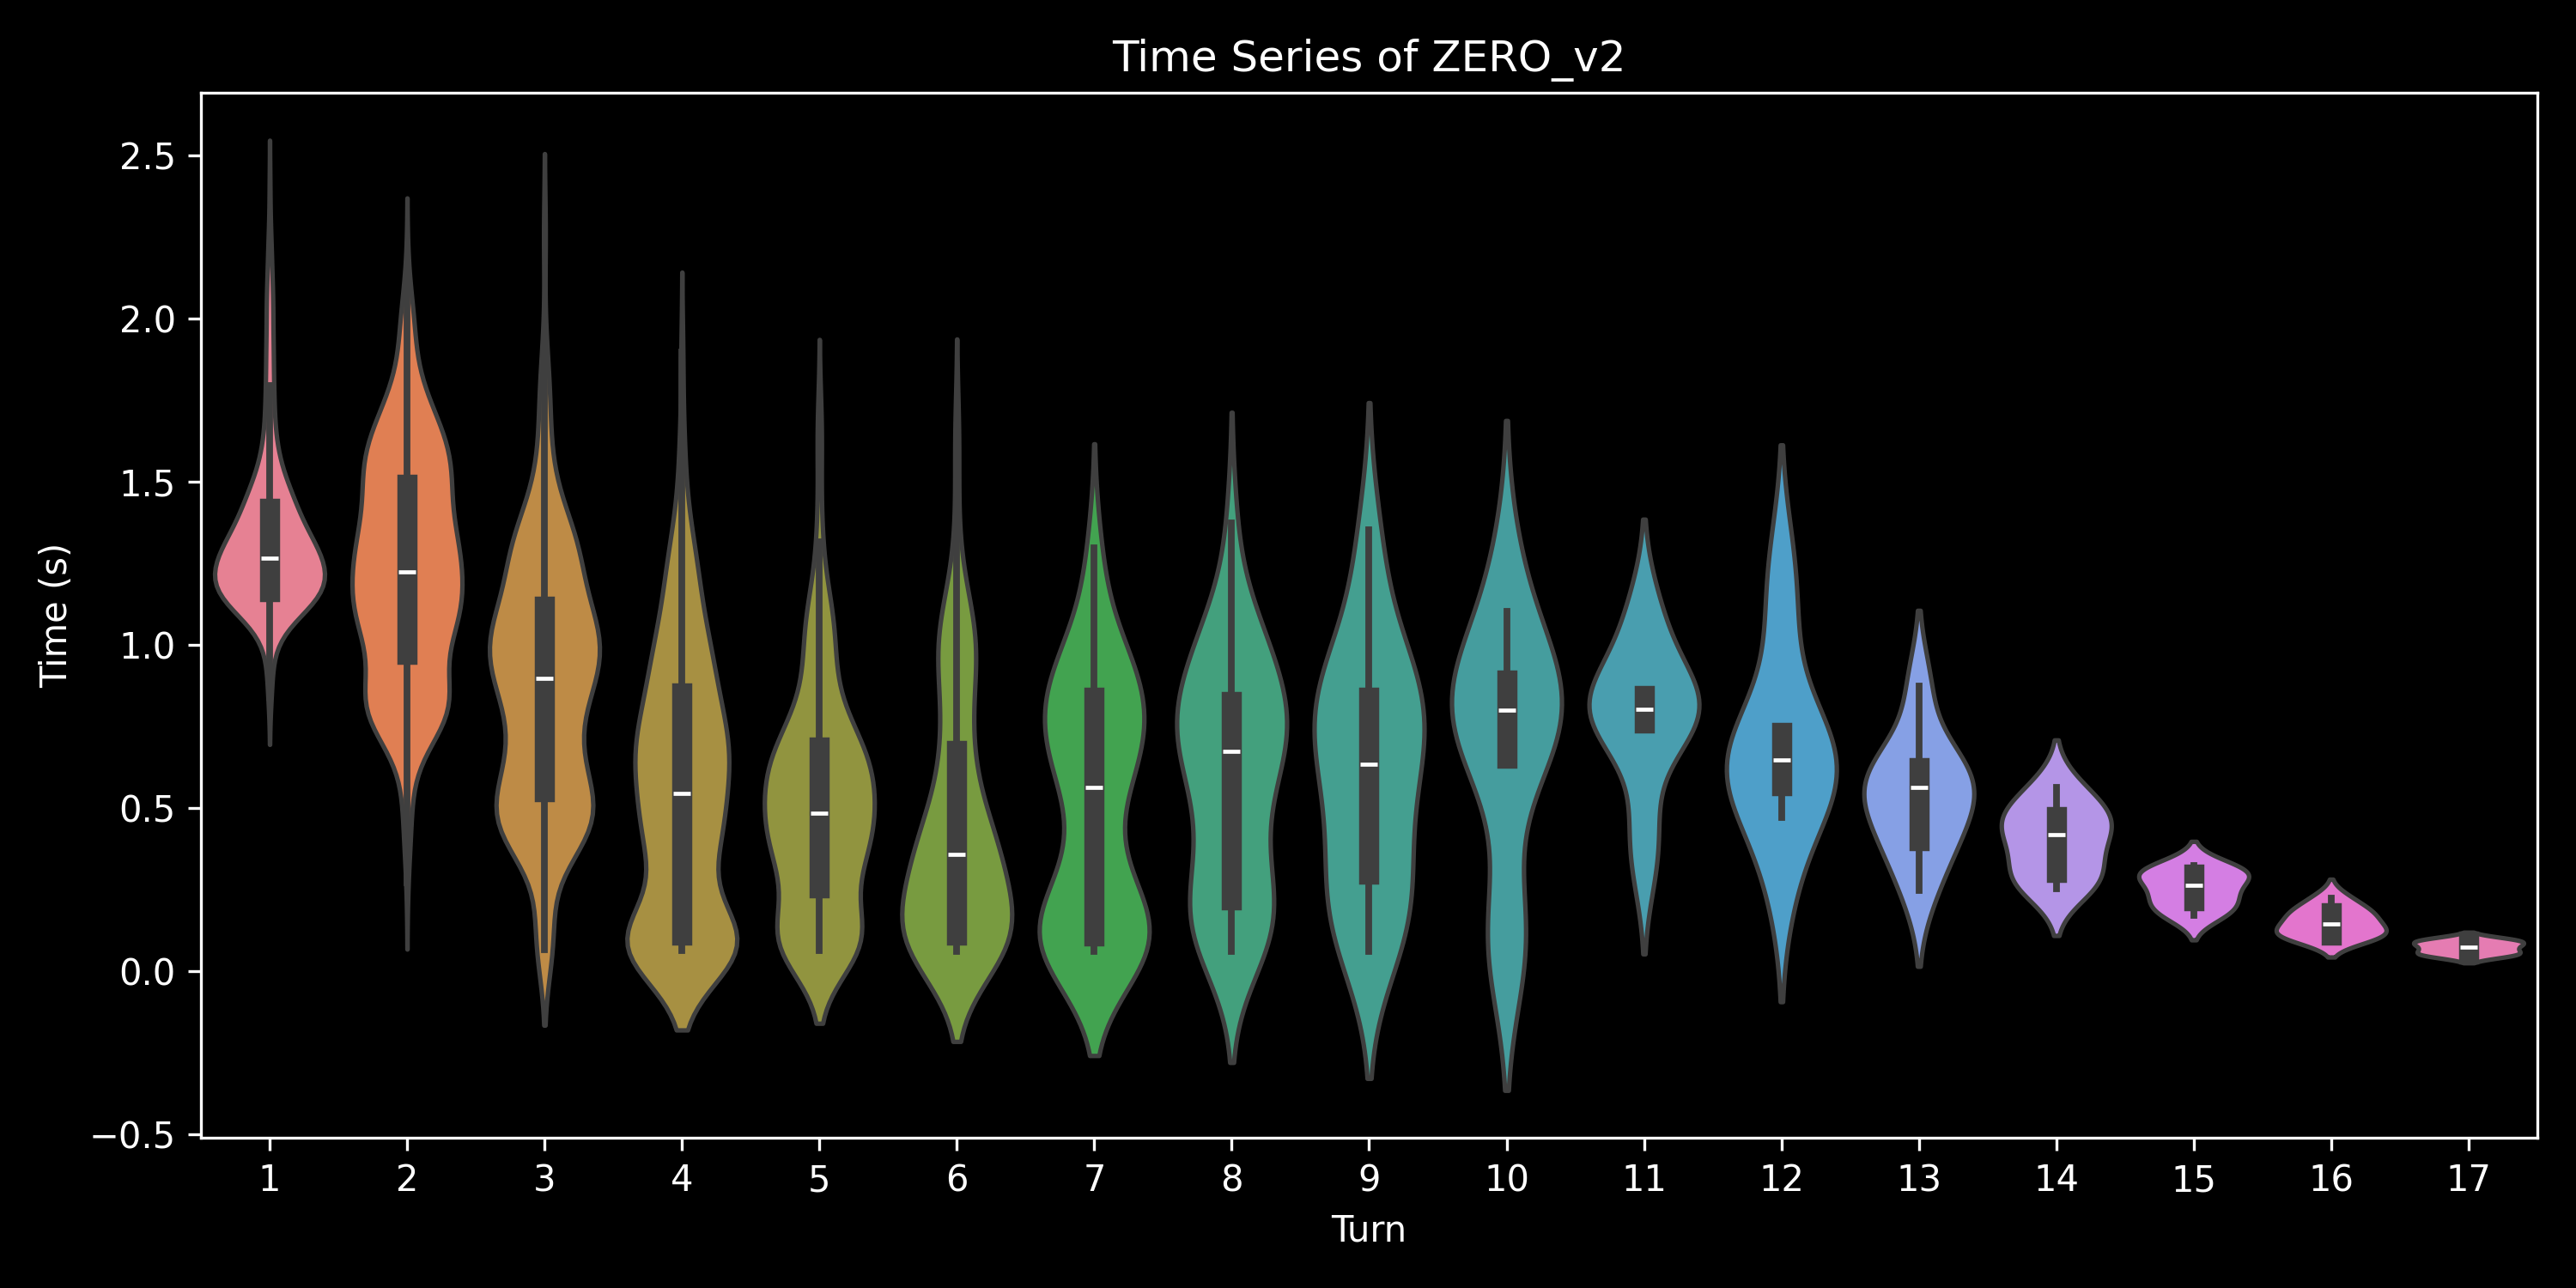

The file beside this chart, header and first rows:
, 0, 1, 2, 3, 4, 5, 6, 7, 8, 9, 10, 11, 12, 13, 14, 15, 16, 17
0.0, 1.42, 1.269, 0.8497, 0.6658, 0.7028, 0.5421, 0.2734, , , , , , , , , , , 
1.0, 1.024, 0.8264, 0.7332, 0.3174, , , , , , , , , , , , , , 
2.0, 1.085, 0.8387, 0.6096, 0.3517, 0.07077, , , , , , , , , , , , , 
3.0, 1.083, 0.8425, 0.5781, 0.2974, , , , , , , , , , , , , , 
4.0, 1.201, 1.058, 0.8257, 0.682, 0.2765, , , , , , , , , , , , , 
5.0, 1.218, 1.071, 0.7957, 0.5647, 0.2871, , , , , , , , , , , , , 
6.0, 1.216, 0.9405, 0.4856, 0.07703, , , , , , , , , , , , , , 
7.0, 1.341, 0.975, 0.6608, 0.4025, 0.1167, , , , , , , , , , , , , 
8.0, 1.048, 0.831, 0.5532, 0.2515, , , , , , , , , , , , , , 
9.0, 1.208, 1.083, 0.8427, 0.3733, 0.06368, , , , , , , , , , , , , 
10.0, 1.142, 1.01, 0.07367, , , , , , , , , , , , , , , 
11.0, 1.327, 1.065, 0.8367, 0.08428, , , , , , , , , , , , , , 
12.0, 0.9839, 0.7308, 0.4077, 0.1194, , , , , , , , , , , , , , 
13.0, 1.264, 1.076, 1.189, 1.06, 0.9146, 0.723, 0.6829, 0.5559, 0.3503, 0.1207, , , , , , , , 
14.0, 1.388, 1.211, 1.058, 1.063, 0.8297, 0.4081, 0.1536, , , , , , , , , , , 
15.0, 1.299, 1.071, 0.8109, 0.5271, 0.3823, 0.06238, , , , , , , , , , , , 
16.0, 1.379, 1.179, 1.396, 1.261, 1.042, 0.8402, 0.6486, 0.191, , , , , , , , , , 
17.0, 1.206, 0.9722, 0.7729, 0.4997, 0.175, , , , , , , , , , , , , 
18.0, 1.099, 1.039, 0.8186, 0.5646, 0.2614, , , , , , , , , , , , , 
19.0, 1.165, 1.05, 0.09651, , , , , , , , , , , , , , , 
20.0, 1.409, 0.8033, 0.3831, 0.09965, , , , , , , , , , , , , , 
21.0, 0.9641, 0.7135, 0.3886, 0.06511, , , , , , , , , , , , , , 
22.0, 1.21, 1.037, 1.328, 1.113, 1.065, 1.033, 0.8513, 0.7756, 0.7238, 0.7025, 0.7964, 0.6171, 0.5019, 0.3052, 0.2249, 0.1336, 0.07415, 
23.0, 1.161, 1.12, 0.8675, 0.6132, 0.4597, 0.1675, , , , , , , , , , , , 
24.0, 0.8812, 0.8973, 0.9625, 1.007, 0.6546, 0.5263, , , , , , , , , , , , 
25.0, 1.279, 1.285, 1.05, 0.7436, 0.4751, 0.2015, , , , , , , , , , , , 
26.0, 0.8536, 0.599, 0.3983, , , , , , , , , , , , , , , 
27.0, 1.152, 1.285, 1.032, 0.7677, 0.4814, 0.06069, , , , , , , , , , , , 
28.0, 1.163, 0.8517, 0.8964, 0.6977, 0.5277, 0.3769, 0.08354, , , , , , , , , , , 
29.0, 1.304, 1.105, 0.8554, 0.5705, 0.09658, , , , , , , , , , , , , 
30.0, 1.198, 1.244, 0.9857, 0.708, 0.2261, , , , , , , , , , , , , 
31.0, 1.317, 1.024, 1.017, 0.8561, 0.7339, 0.1078, , , , , , , , , , , , 
32.0, 1.4, 1.303, 1.06, 0.7497, 0.4779, 0.2051, , , , , , , , , , , , 
33.0, 1.276, 1.191, 1.183, 0.9388, 0.7409, 0.5447, 0.2347, 0.05962, , , , , , , , , , 
34.0, 1.272, 1.141, 0.9858, 0.895, 0.6155, 0.683, 0.07447, , , , , , , , , , , 
35.0, 1.167, 1.2, 0.5704, 0.07348, , , , , , , , , , , , , , 
36.0, 1.161, 1.018, 0.5269, 0.08378, , , , , , , , , , , , , , 
37.0, 1.087, 1.077, 0.06569, , , , , , , , , , , , , , , 
38.0, 1.086, 0.8681, 0.6833, 0.2678, , , , , , , , , , , , , , 
39.0, 1.088, 0.771, 0.4068, 0.06406, , , , , , , , , , , , , , 
40.0, 1.173, 1.127, 1.018, 0.7455, 0.4849, 0.09296, , , , , , , , , , , , 
41.0, 1.155, 1.116, 1.092, 0.8697, 0.7757, 0.7381, 0.48, 0.147, , , , , , , , , , 
42.0, 1.073, 0.9293, 0.5742, 0.4047, , , , , , , , , , , , , , 
43.0, 1.216, 0.9935, 0.7193, 0.3759, 0.113, , , , , , , , , , , , , 
44.0, 1.09, 0.8796, 0.6599, 0.2278, , , , , , , , , , , , , , 
45.0, 1.248, 0.9495, 0.7301, 0.7691, 0.08011, , , , , , , , , , , , , 
46.0, 1.175, 1.111, 0.9863, 0.6881, 0.4373, 0.165, , , , , , , , , , , , 
47.0, 0.9975, 0.9612, 0.6878, 0.6603, 0.4064, 0.06204, , , , , , , , , , , , 
48.0, 1.158, 0.8417, 0.3674, 0.06414, , , , , , , , , , , , , , 
49.0, 1.336, 1.138, 0.9371, 1.066, 0.8564, 0.1092, , , , , , , , , , , , 
0.0, 1.625, 1.441, 0.7238, 0.1069, , , , , , , , , , , , , , 
1.0, 1.441, 0.9133, 0.4809, 0.07987, , , , , , , , , , , , , , 
2.0, 1.704, 1.352, 0.4839, 0.07531, , , , , , , , , , , , , , 
3.0, 1.435, 1.285, 0.4796, 0.07102, , , , , , , , , , , , , , 
4.0, 1.392, 1.544, 0.608, 0.09531, , , , , , , , , , , , , , 
5.0, 1.329, 1.024, 0.5692, 0.07405, , , , , , , , , , , , , , 
6.0, 1.453, 1.758, 1.828, 1.668, 0.7306, 0.4333, 0.07312, , , , , , , , , , , 
7.0, 1.512, 1.282, 0.468, 0.07178, , , , , , , , , , , , , , 
8.0, 1.443, 1.822, 0.52, 0.1137, , , , , , , , , , , , , , 
9.0, 1.348, 1.643, 1.259, 0.4398, 0.08627, , , , , , , , , , , , , 
... 390 more rows
